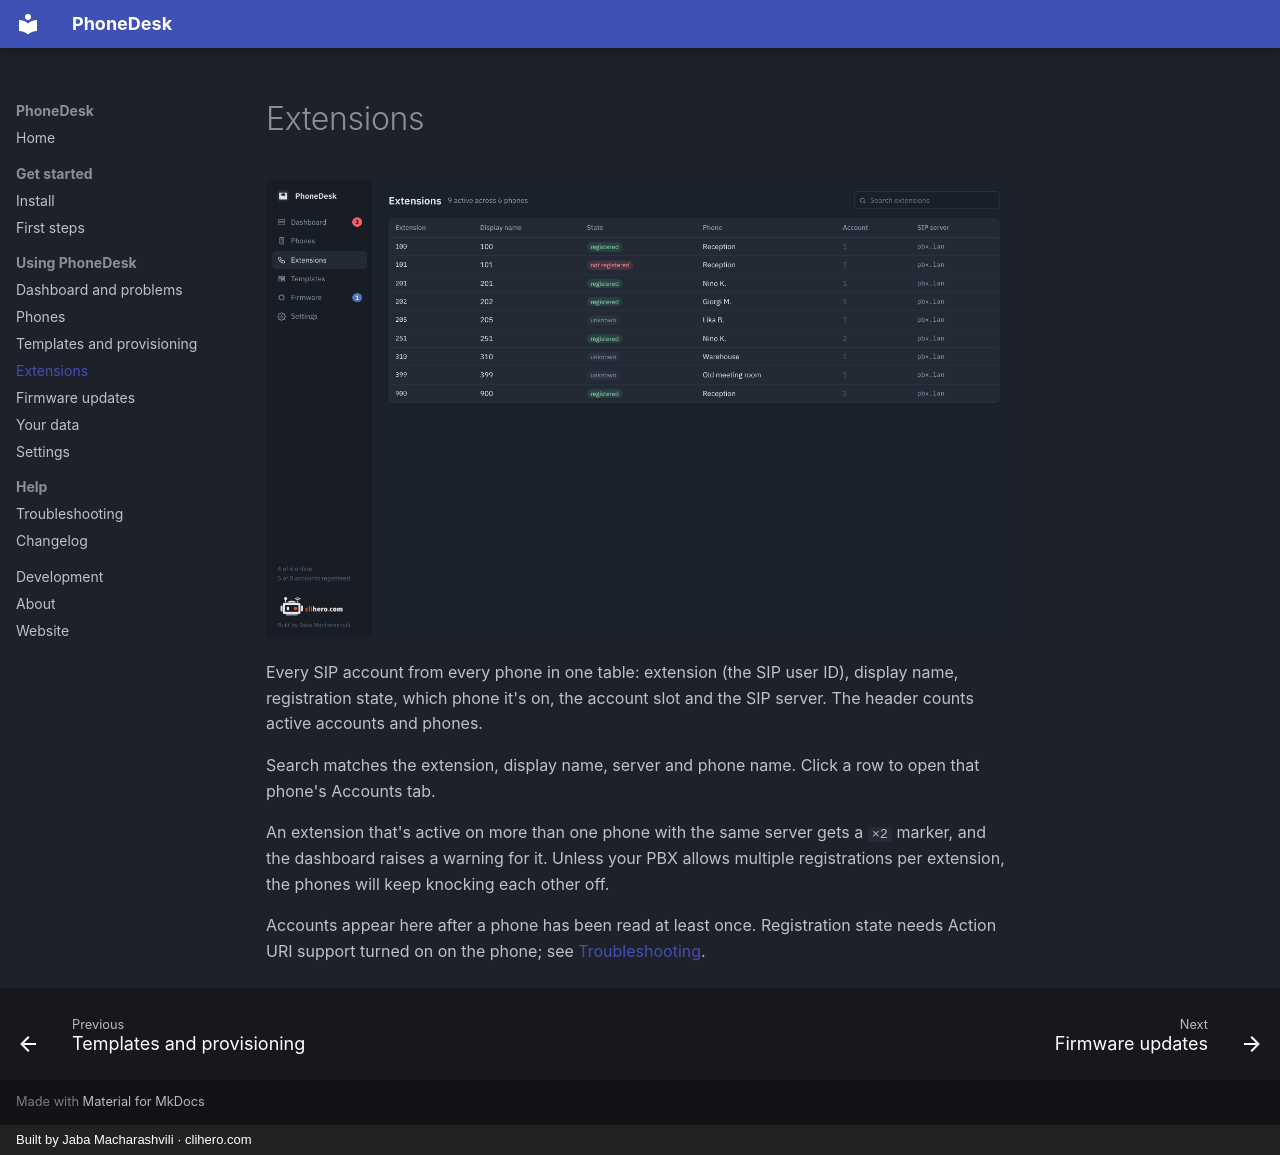

repository: jaba0x/PhoneDesk · page: extensions/index.html · generator: mkdocs · copyright: Built by Jaba Macharashvili · clihero.com

# Extensions

![Extensions](images/extensions.png){ .shot }

Every SIP account from every phone in one table: extension (the SIP user ID), display name, registration state, which phone it's on, the account slot and the SIP server. The header counts active accounts and phones.

Search matches the extension, display name, server and phone name. Click a row to open that phone's Accounts tab.

An extension that's active on more than one phone with the same server gets a `×2` marker, and the dashboard raises a warning for it. Unless your PBX allows multiple registrations per extension, the phones will keep knocking each other off.

Accounts appear here after a phone has been read at least once. Registration state needs Action URI support turned on on the phone; see [Troubleshooting](troubleshooting.md).
